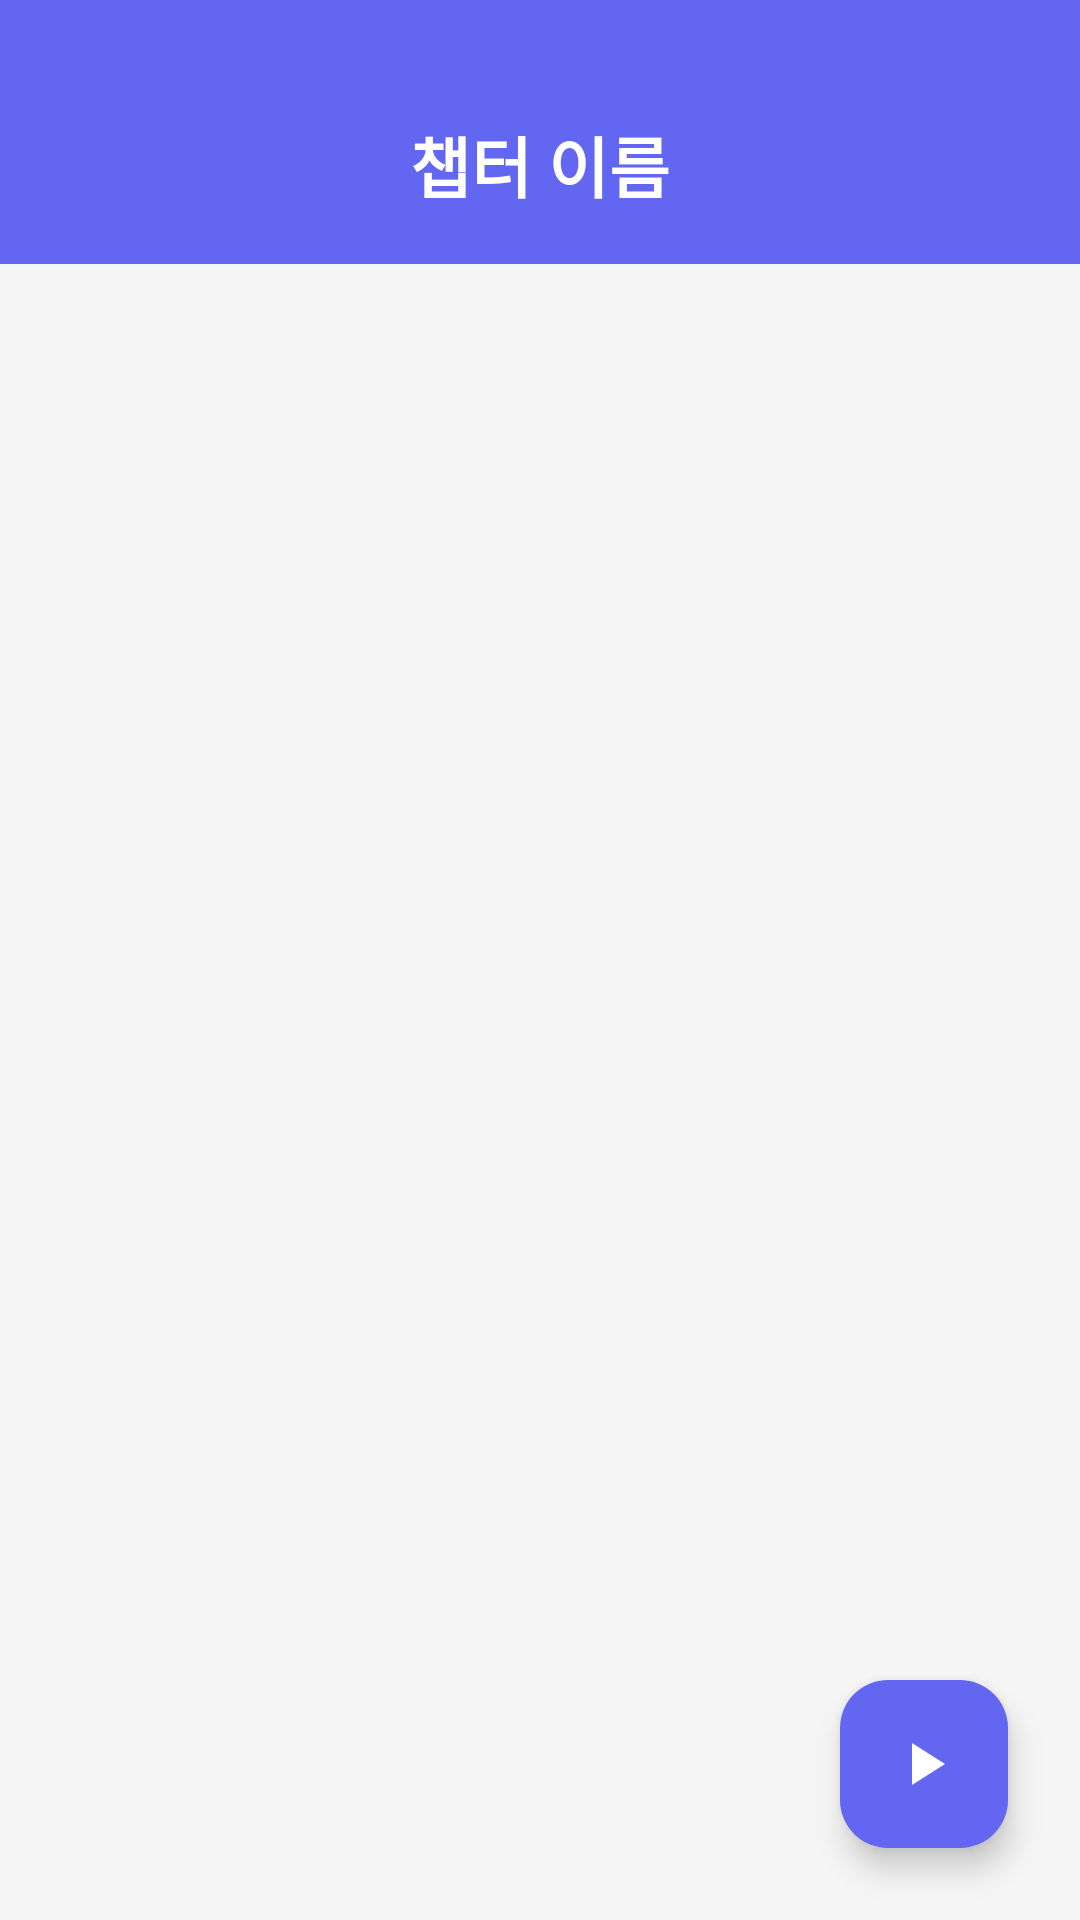

The Android layout XML behind this screen, and the referenced resources:
<!-- AndroidManifest.xml: activity theme Theme.SpanishVocab -->
<!-- res/layout/activity_word_list.xml -->
<?xml version="1.0" encoding="utf-8"?>
<androidx.constraintlayout.widget.ConstraintLayout
    xmlns:android="http://schemas.android.com/apk/res/android"
    xmlns:app="http://schemas.android.com/apk/res-auto"
    android:layout_width="match_parent"
    android:layout_height="match_parent"
    android:background="#F5F5F5">

    <androidx.appcompat.widget.Toolbar
        android:id="@+id/toolbar"
        android:layout_width="0dp"
        android:layout_height="88dp"
        android:background="@color/primary_blue"
        android:elevation="0dp"
        app:layout_constraintTop_toTopOf="parent"
        app:layout_constraintStart_toStartOf="parent"
        app:layout_constraintEnd_toEndOf="parent" />

    <ImageButton
        android:id="@+id/btnBack"
        android:layout_width="48dp"
        android:layout_height="48dp"
        android:layout_marginStart="8dp"
        android:background="?attr/selectableItemBackgroundBorderless"
        android:src="@drawable/ic_arrow_back"
        app:tint="@android:color/white"
        app:layout_constraintStart_toStartOf="parent"
        app:layout_constraintTop_toTopOf="@id/toolbar"
        app:layout_constraintBottom_toBottomOf="@id/toolbar"
        app:layout_constraintVertical_bias="0.696" />

    <TextView
        android:id="@+id/textChapterTitle"
        android:layout_width="wrap_content"
        android:layout_height="wrap_content"
        android:text="챕터 이름"
        android:textColor="@android:color/white"
        android:textSize="22sp"
        android:textStyle="bold"
        app:layout_constraintTop_toTopOf="@id/toolbar"
        app:layout_constraintBottom_toBottomOf="@id/toolbar"
        app:layout_constraintStart_toStartOf="parent"
        app:layout_constraintEnd_toEndOf="parent"
        app:layout_constraintVertical_bias="0.696" />

    <androidx.recyclerview.widget.RecyclerView
        android:id="@+id/recyclerWordList"
        android:layout_width="0dp"
        android:layout_height="0dp"
        android:clipToPadding="false"
        android:paddingTop="16dp"
        android:paddingBottom="88dp"
        app:layout_constraintTop_toBottomOf="@id/toolbar"
        app:layout_constraintBottom_toBottomOf="parent"
        app:layout_constraintStart_toStartOf="parent"
        app:layout_constraintEnd_toEndOf="parent" />

    <com.google.android.material.floatingactionbutton.FloatingActionButton
        android:id="@+id/fabStudy"
        android:layout_width="wrap_content"
        android:layout_height="wrap_content"
        android:layout_margin="24dp"
        android:src="@drawable/ic_play_arrow"
        android:backgroundTint="@color/primary_blue"
        app:tint="@android:color/white"
        app:borderWidth="0dp"
        app:elevation="6dp"
        app:layout_constraintBottom_toBottomOf="parent"
        app:layout_constraintEnd_toEndOf="parent" />

</androidx.constraintlayout.widget.ConstraintLayout>
<!-- resources referenced by this layout -->
<resources>
  <color name="primary_blue">#6366F1</color>
  <!-- drawable ic_play_arrow (drawable) -->
  <vector xmlns:android="http://schemas.android.com/apk/res/android"
      android:width="24dp"
      android:height="24dp"
      android:viewportWidth="24"
      android:viewportHeight="24"
      android:tint="?attr/colorOnSurface">
      <path
          android:fillColor="@android:color/black"
          android:pathData="M8,5v14l11,-7z"/>
  </vector>
  <style name="Theme.SpanishVocab" parent="Base.Theme.SpanishVocab" />
  <style name="Base.Theme.SpanishVocab" parent="Theme.Material3.DayNight.NoActionBar">
          <item name="colorPrimary">#6366F1</item>
          <item name="colorOnPrimary">#FFFFFF</item>
          <item name="colorPrimaryContainer">#E0E7FF</item>
          <item name="colorOnPrimaryContainer">#1E1B4B</item>
          <item name="colorSecondary">#818CF8</item>
          <item name="colorOnSecondary">#FFFFFF</item>
          <item name="colorError">#EF4444</item>
          <item name="android:windowBackground">#F8FAFC</item>
          <item name="colorSurface">#FFFFFF</item>
          <item name="colorOnSurface">#1F2937</item>
      </style>
</resources>
